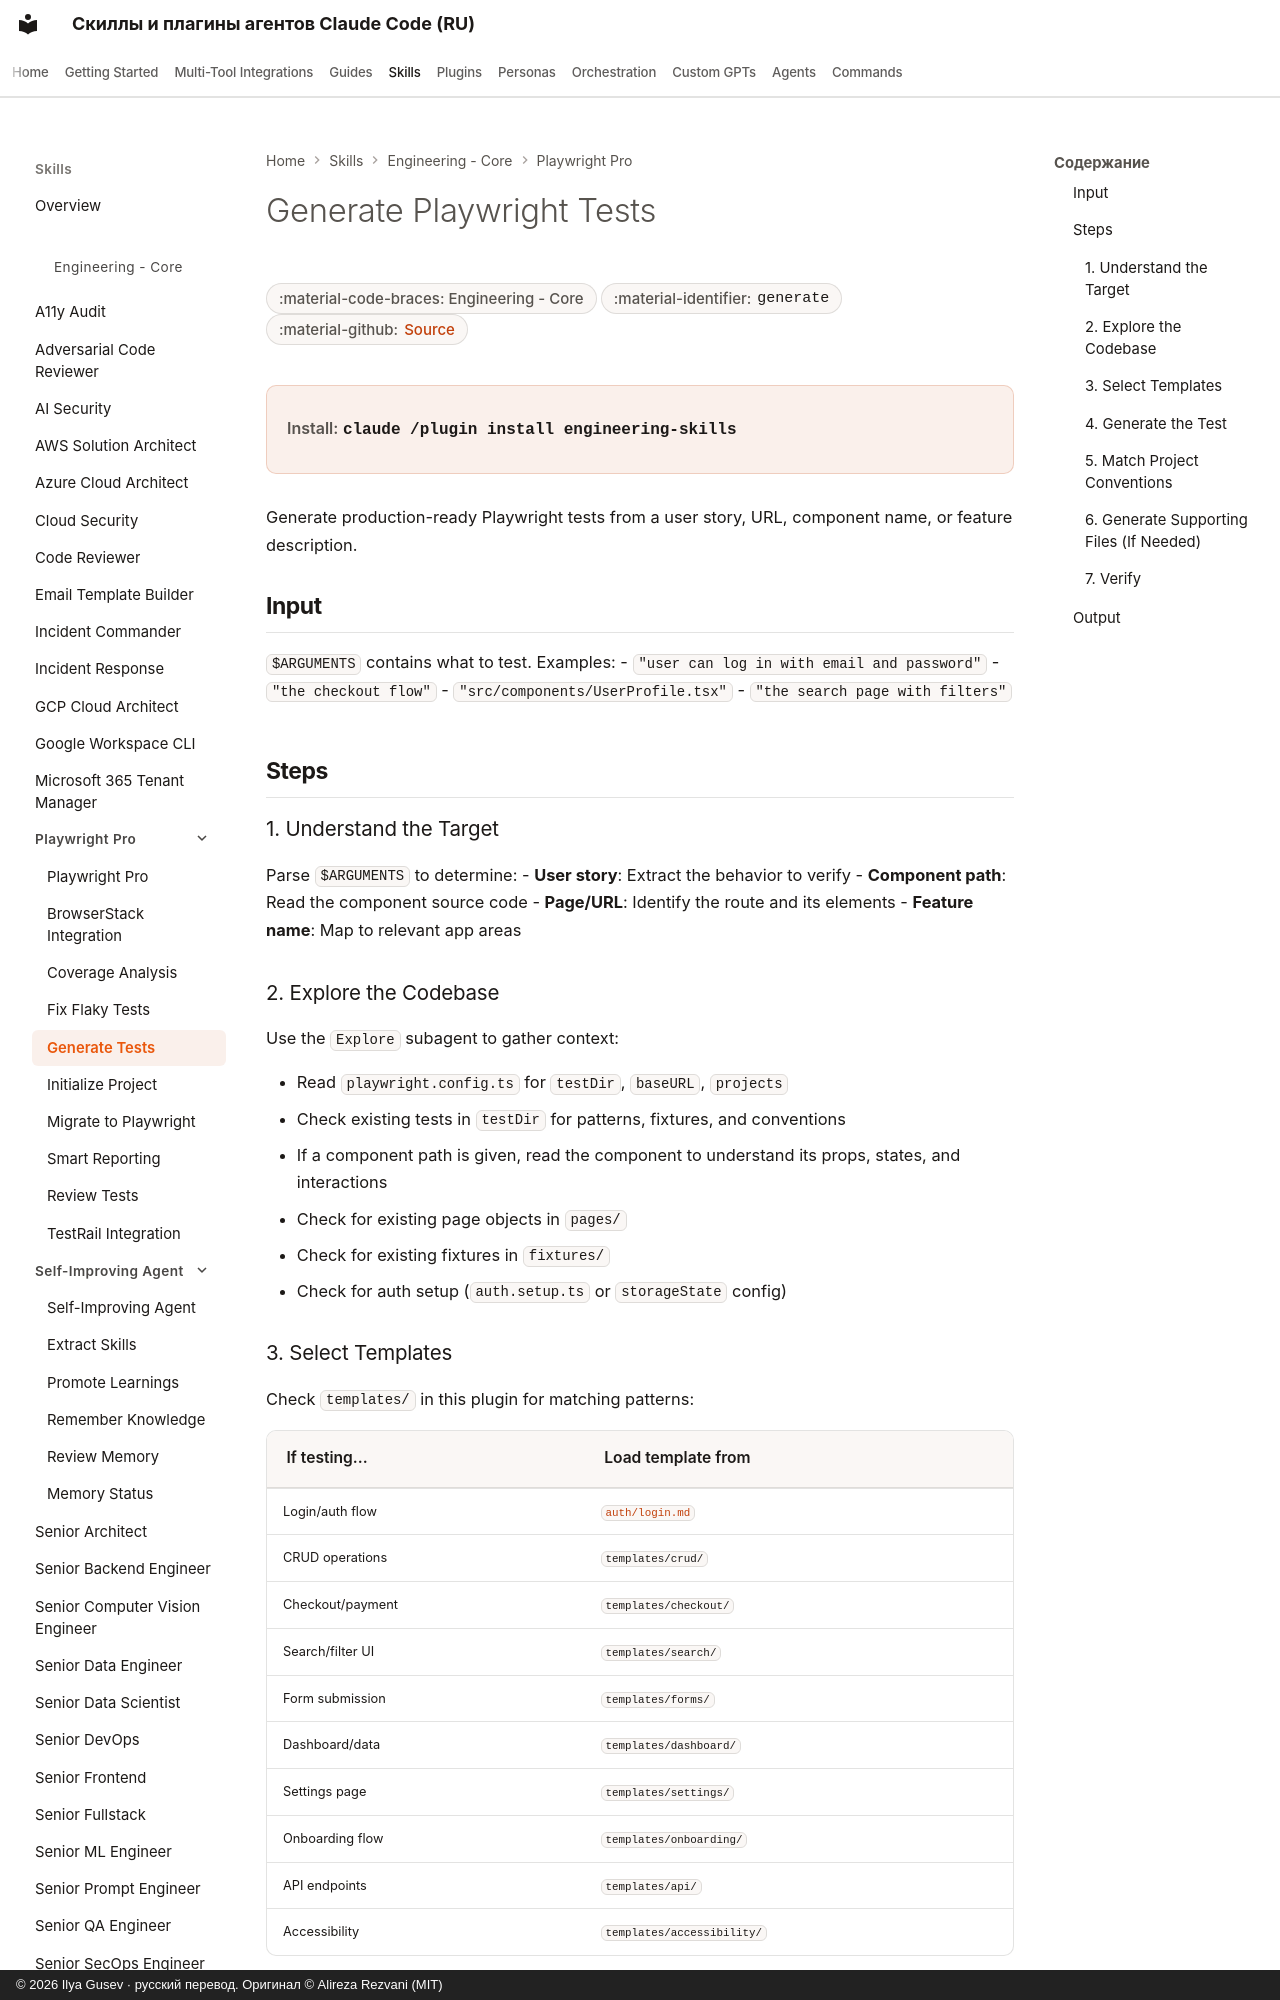

repository: imgusev/claude-skills-ru · page: skills/engineering-team/playwright-pro-generate/index.html · generator: mkdocs · copyright: © 2026 Ilya Gusev · русский перевод. Оригинал © Alireza Rezvani (MIT)

---
title: "Generate Playwright Tests — Agent Skill & Codex Plugin"
description: "Generate Playwright tests. Use when user says 'write tests', 'generate tests', 'add tests for', 'test this component', 'e2e test', 'create test for'. Agent skill for Claude Code, Codex CLI, Gemini CLI, OpenClaw."
---
